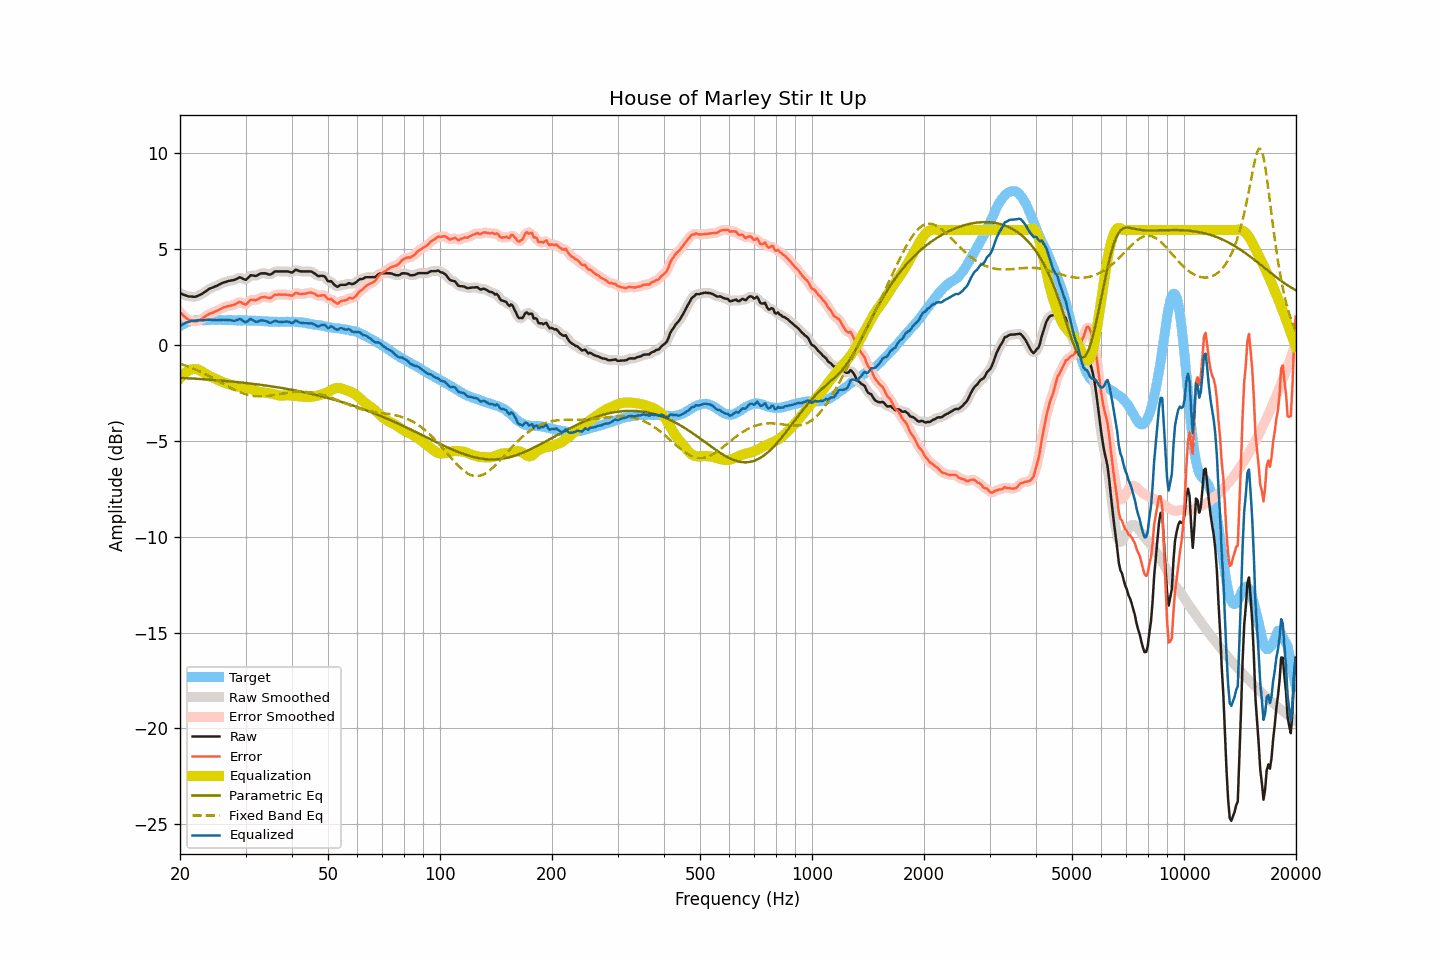

The data file committed next to this chart (first rows):
frequency, raw, smoothed, error, error_smoothed, equalization, parametric_eq, fixed_band_eq, equalized_raw, equalized_smoothed, target
20.00, 2.70, 2.71, 1.71, 1.72, -1.73, -1.71, -0.97, 0.98, 0.98, 0.99
20.20, 2.67, 2.67, 1.63, 1.63, -1.63, -1.71, -1.00, 1.05, 1.04, 1.04
20.40, 2.63, 2.63, 1.54, 1.55, -1.54, -1.72, -1.03, 1.09, 1.10, 1.09
20.61, 2.61, 2.60, 1.48, 1.47, -1.46, -1.72, -1.06, 1.14, 1.14, 1.12
20.81, 2.57, 2.57, 1.40, 1.40, -1.40, -1.73, -1.09, 1.18, 1.17, 1.17
21.02, 2.54, 2.55, 1.33, 1.35, -1.34, -1.73, -1.12, 1.20, 1.21, 1.21
21.23, 2.53, 2.54, 1.30, 1.30, -1.30, -1.74, -1.15, 1.23, 1.23, 1.23
21.44, 2.53, 2.53, 1.28, 1.28, -1.27, -1.74, -1.18, 1.26, 1.25, 1.25
21.66, 2.52, 2.52, 1.26, 1.26, -1.25, -1.75, -1.22, 1.27, 1.27, 1.27
21.87, 2.51, 2.52, 1.24, 1.24, -1.24, -1.75, -1.25, 1.27, 1.28, 1.28
22.09, 2.53, 2.54, 1.24, 1.24, -1.25, -1.76, -1.29, 1.28, 1.28, 1.30
22.31, 2.57, 2.56, 1.26, 1.26, -1.27, -1.76, -1.33, 1.29, 1.29, 1.31
22.54, 2.60, 2.60, 1.30, 1.29, -1.30, -1.77, -1.36, 1.30, 1.30, 1.31
22.76, 2.64, 2.64, 1.34, 1.34, -1.34, -1.77, -1.40, 1.30, 1.30, 1.31
22.99, 2.68, 2.69, 1.39, 1.39, -1.39, -1.78, -1.44, 1.29, 1.30, 1.30
23.22, 2.74, 2.74, 1.45, 1.45, -1.45, -1.78, -1.48, 1.30, 1.30, 1.29
23.45, 2.81, 2.80, 1.51, 1.51, -1.50, -1.79, -1.52, 1.31, 1.31, 1.29
23.69, 2.86, 2.87, 1.56, 1.57, -1.55, -1.80, -1.57, 1.31, 1.32, 1.30
23.92, 2.93, 2.92, 1.62, 1.61, -1.60, -1.80, -1.61, 1.33, 1.32, 1.30
24.16, 2.96, 2.96, 1.65, 1.65, -1.64, -1.81, -1.65, 1.32, 1.32, 1.31
24.40, 3.00, 3.00, 1.67, 1.68, -1.68, -1.82, -1.70, 1.31, 1.31, 1.32
24.65, 3.02, 3.03, 1.71, 1.71, -1.72, -1.82, -1.74, 1.30, 1.30, 1.31
24.89, 3.07, 3.06, 1.76, 1.75, -1.76, -1.83, -1.79, 1.30, 1.30, 1.31
25.14, 3.10, 3.10, 1.79, 1.79, -1.80, -1.83, -1.84, 1.30, 1.30, 1.31
25.39, 3.15, 3.14, 1.83, 1.83, -1.84, -1.84, -1.88, 1.31, 1.31, 1.32
25.65, 3.18, 3.19, 1.87, 1.87, -1.87, -1.85, -1.93, 1.31, 1.31, 1.32
25.91, 3.22, 3.23, 1.92, 1.92, -1.91, -1.86, -1.98, 1.31, 1.31, 1.30
26.16, 3.26, 3.26, 1.96, 1.96, -1.95, -1.86, -2.02, 1.32, 1.31, 1.30
26.43, 3.28, 3.29, 1.98, 1.99, -1.98, -1.87, -2.07, 1.31, 1.32, 1.30
26.69, 3.31, 3.32, 2.01, 2.01, -2.00, -1.88, -2.12, 1.31, 1.31, 1.30
26.96, 3.34, 3.34, 2.03, 2.03, -2.03, -1.89, -2.16, 1.32, 1.31, 1.31
27.23, 3.35, 3.36, 2.05, 2.05, -2.06, -1.89, -2.21, 1.30, 1.30, 1.31
27.50, 3.37, 3.37, 2.07, 2.07, -2.09, -1.90, -2.25, 1.29, 1.28, 1.31
27.77, 3.38, 3.39, 2.09, 2.09, -2.12, -1.91, -2.29, 1.27, 1.27, 1.30
28.05, 3.40, 3.41, 2.11, 2.12, -2.14, -1.92, -2.33, 1.26, 1.27, 1.29
28.33, 3.44, 3.45, 2.16, 2.16, -2.16, -1.93, -2.37, 1.29, 1.29, 1.28
28.62, 3.48, 3.49, 2.20, 2.21, -2.16, -1.93, -2.41, 1.32, 1.33, 1.28
28.90, 3.53, 3.51, 2.24, 2.23, -2.17, -1.94, -2.45, 1.37, 1.35, 1.29
29.19, 3.51, 3.51, 2.24, 2.22, -2.18, -1.95, -2.48, 1.34, 1.33, 1.28
29.48, 3.46, 3.47, 2.17, 2.18, -2.19, -1.96, -2.51, 1.27, 1.27, 1.30
29.78, 3.42, 3.43, 2.14, 2.14, -2.21, -1.97, -2.54, 1.22, 1.22, 1.28
30.08, 3.40, 3.43, 2.11, 2.14, -2.22, -1.98, -2.57, 1.18, 1.21, 1.29
30.38, 3.48, 3.49, 2.20, 2.20, -2.24, -1.99, -2.59, 1.25, 1.25, 1.28
30.68, 3.56, 3.56, 2.29, 2.28, -2.25, -2.00, -2.61, 1.31, 1.31, 1.28
30.99, 3.64, 3.62, 2.37, 2.34, -2.28, -2.01, -2.63, 1.37, 1.34, 1.28
31.30, 3.63, 3.63, 2.36, 2.36, -2.31, -2.02, -2.64, 1.32, 1.32, 1.27
31.61, 3.62, 3.63, 2.35, 2.36, -2.35, -2.03, -2.66, 1.27, 1.27, 1.27
31.93, 3.60, 3.62, 2.33, 2.35, -2.39, -2.04, -2.67, 1.22, 1.23, 1.27
32.24, 3.64, 3.64, 2.38, 2.38, -2.42, -2.05, -2.67, 1.22, 1.22, 1.26
32.57, 3.68, 3.68, 2.42, 2.42, -2.44, -2.06, -2.68, 1.25, 1.24, 1.26
32.89, 3.73, 3.72, 2.47, 2.46, -2.45, -2.07, -2.68, 1.29, 1.27, 1.26
33.22, 3.74, 3.75, 2.49, 2.49, -2.46, -2.08, -2.68, 1.29, 1.29, 1.25
33.55, 3.74, 3.75, 2.50, 2.51, -2.47, -2.10, -2.67, 1.28, 1.29, 1.25
33.89, 3.74, 3.74, 2.51, 2.50, -2.48, -2.11, -2.67, 1.27, 1.26, 1.23
34.23, 3.72, 3.72, 2.48, 2.48, -2.49, -2.12, -2.66, 1.23, 1.23, 1.24
34.57, 3.69, 3.70, 2.47, 2.47, -2.50, -2.13, -2.65, 1.19, 1.19, 1.23
34.92, 3.67, 3.69, 2.45, 2.46, -2.52, -2.14, -2.64, 1.16, 1.17, 1.22
35.27, 3.71, 3.72, 2.49, 2.50, -2.53, -2.16, -2.63, 1.18, 1.19, 1.22
35.62, 3.77, 3.77, 2.56, 2.55, -2.55, -2.17, -2.61, 1.22, 1.22, 1.22
35.97, 3.84, 3.82, 2.63, 2.61, -2.57, -2.18, -2.60, 1.27, 1.25, 1.21
... 635 more rows
